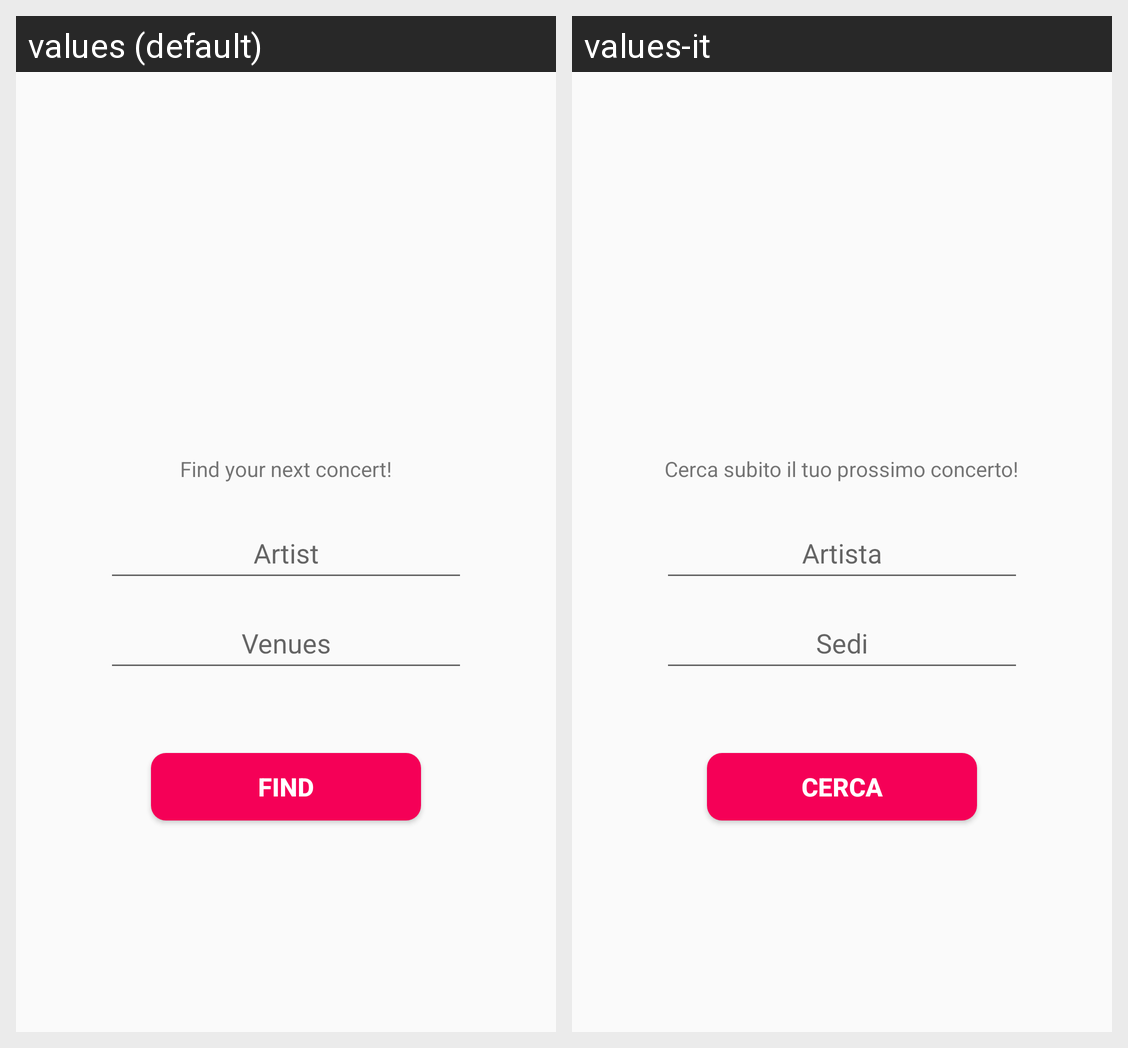

Here is an Android app screen in its default locale and in the app's own translations. Write out the translated-string differences for the strings that appear on this screen.
Android screen res/layout/find_layout.xml rendered under 2 locales, left to right: values (default), values-it. Device: Nexus 5 (rendered at 1080×1920; each locale shown at half size, 540×960, under a caption strip naming it); theme AppTheme.
Strings drawn on this screen, with the default value and each locale's value (text and hints the layout hard-codes, and strings that could not be matched under every locale, appear in the picture but are not listed):

sHome
  values: Find your next concert!
  values-it: Cerca subito il tuo prossimo concerto!

artist
  values: Artist
  values-it: Artista

venues
  values: Venues
  values-it: Sedi

find
  values: Find
  values-it: Cerca
